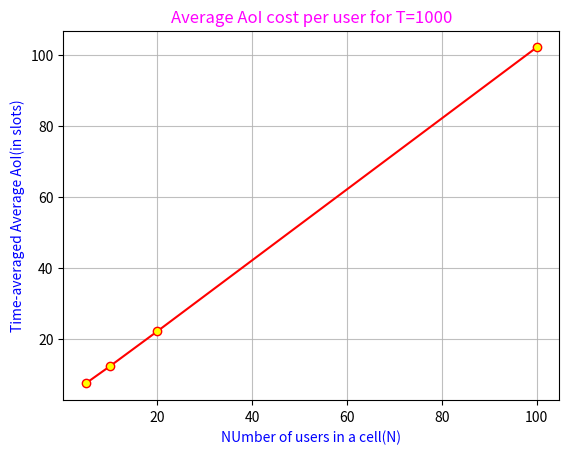

Generate this figure with matplotlib:
import matplotlib.pyplot as plt
import numpy as np
import pandas as pd

#Number of users in a cell
N=[5,10,20,100];

#Total number of time slots for which the expreiment is being run
T=10000;

#List containing the average AoI for T=10000 and various values of the number of users as given in the previous list
avg_aoi=[7.4730516,12.223453,22.066736,102.02248026];


plt.xlabel("NUmber of users in a cell(N)",color="blue");
plt.ylabel("Time-averaged Average AoI(in slots)",color='blue');
plt.grid(True,alpha=0.8);
plt.title("Average AoI cost per user for T=1000",color="magenta");
plt.plot(N,avg_aoi,marker='o',markerfacecolor='yellow',color='red');
plt.show();